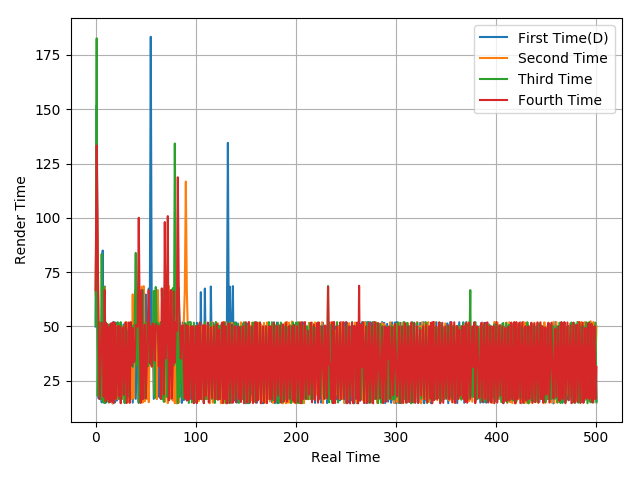

Data behind this chart, as committed beside it:
49.94, 151.86, 48.95, 16.8, 49.97, 51.93, 15.06, 84.96, 14.95, 68.39, 14.85, 34.2, 50.96, 16.16, 50.59, 16.57, 50.09, 14.6, 52.07, 14.93, 51.74, 15.85, 50.83, 16.58
64.76, 116.5, 84.7, 32.51, 50.9, 16.64, 50.07, 49.19, 16.21, 68.05, 15.5, 34.5, 49.92, 16.78, 48.82, 18.26, 50.04, 14.62, 50.3, 16.37, 33.37, 50.21, 16.56, 33.94
50.38, 182.6, 18.03, 48.92, 51.78, 16.63, 83.37, 15.31, 68.03, 14.74, 51.93, 15.79, 50.88, 15.01, 50.37, 16.05, 50.2, 16.52, 33.19, 50.69, 16.94, 32.42, 51.97, 16.66
66.71, 133.3, 85.34, 48.41, 16.56, 33.42, 51.63, 48.98, 17.67, 66.75, 15.49, 51.2, 16.58, 49.65, 15.08, 51.39, 15.45, 51.86, 14.8, 51.72, 16.75, 31.7, 50.19, 17.94
